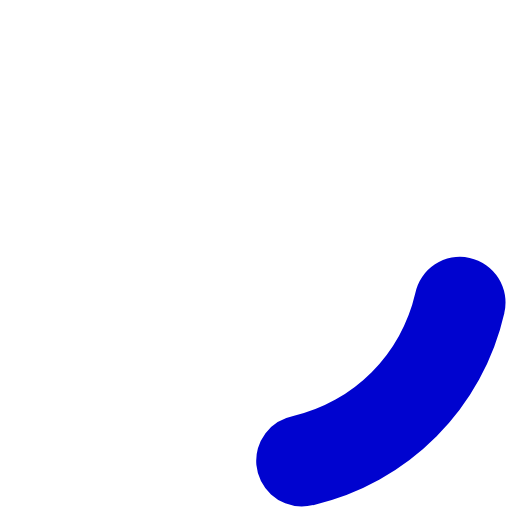
t = 0.00 s
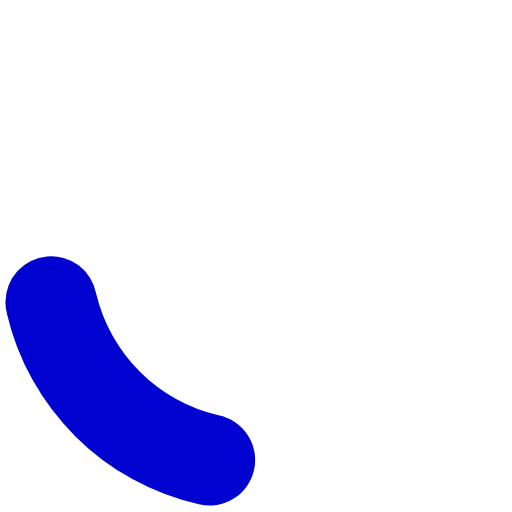
t = 0.45 s
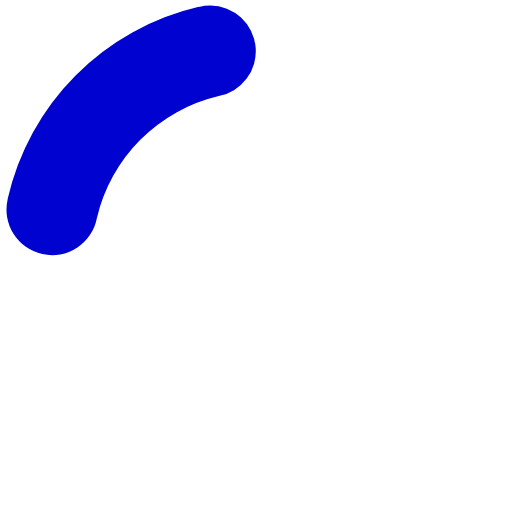
t = 0.90 s
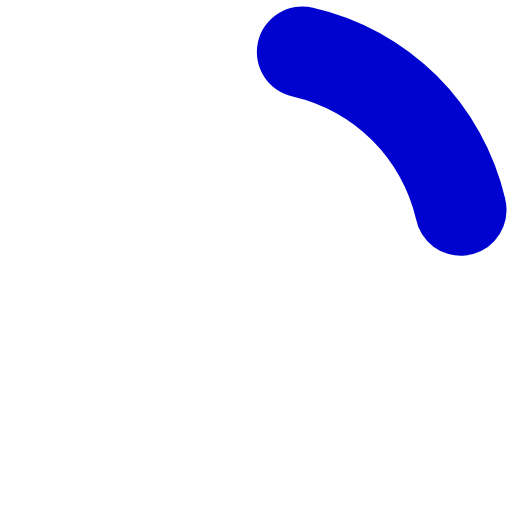
t = 1.35 s

The animated SVG that drew these frames (rendered in a browser with its animation timeline set to each time). Animation: 1 SMIL element (animateTransform=1); one cycle of 1.80 s, repeats indefinitely.

<?xml version="1.0" encoding="UTF-8" standalone="no"?><svg xmlns:svg="http://www.w3.org/2000/svg" xmlns="http://www.w3.org/2000/svg" xmlns:xlink="http://www.w3.org/1999/xlink" version="1.0" width="64px" height="64px" viewBox="0 0 128 128" xml:space="preserve"><g><path d="M75.4 126.63a11.43 11.43 0 0 1-2.1-22.65 40.9 40.9 0 0 0 30.5-30.6 11.4 11.4 0 1 1 22.27 4.87h.02a63.77 63.77 0 0 1-47.8 48.05v-.02a11.38 11.38 0 0 1-2.93.37z" fill="#0003cf" fill-opacity="1"/><animateTransform attributeName="transform" type="rotate" from="0 64 64" to="360 64 64" dur="1800ms" repeatCount="indefinite"></animateTransform></g></svg>
